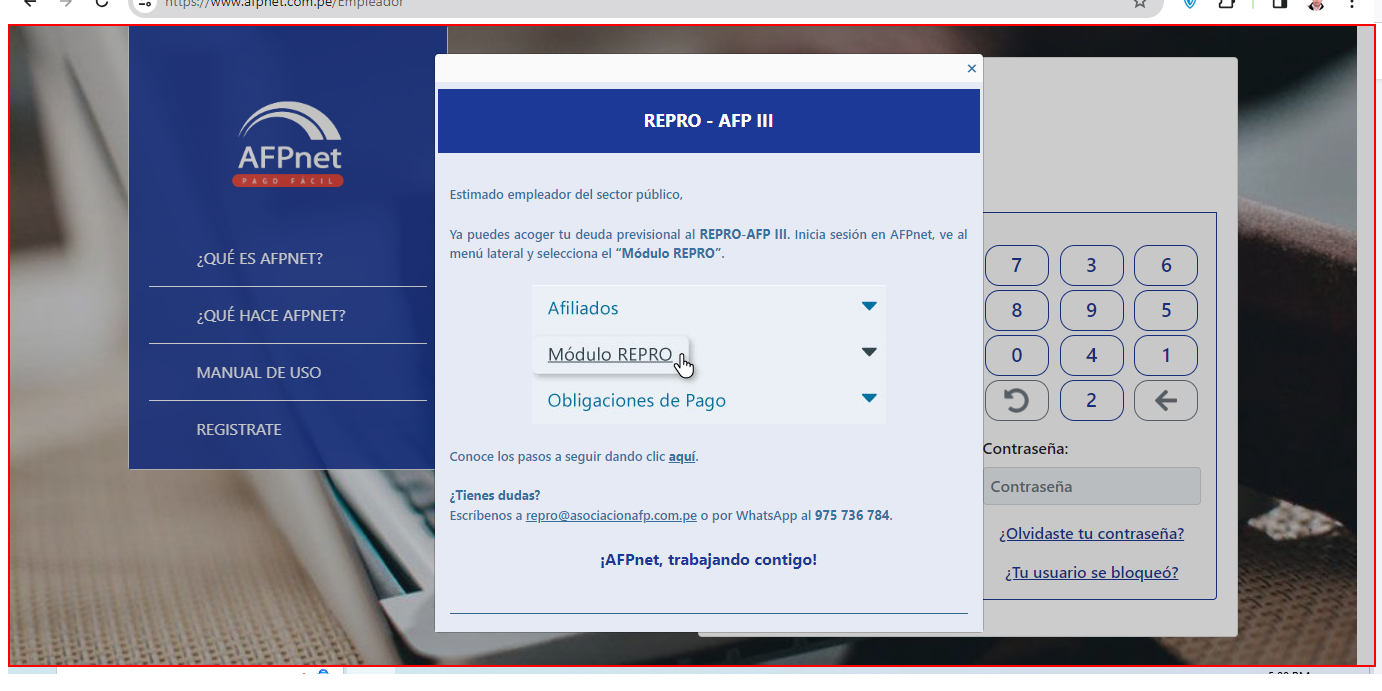
Task: Robotic Enterprise Framework
Workflow: WEB_Open

Step 1: find the element in window 'AFPnet' (chrome.exe)

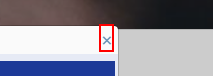
Step 2 [then]: click on the element

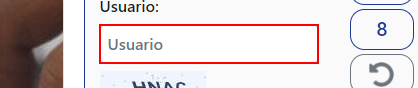
Step 3: type "[in_Config("Usuario_Overall").ToString]" into the text box

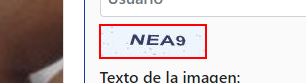
Step 4: click on the image

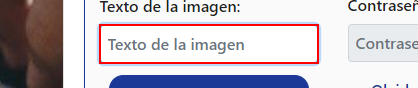
Step 5: click on the text box

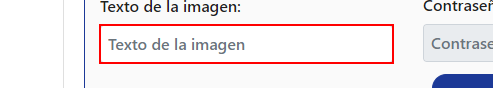
Step 6: type a value into the text box in window 'AFPnet' (chrome.exe)

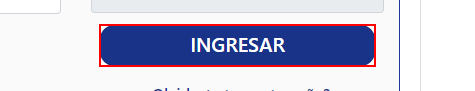
Step 7: click on the button 'btn-ingresar'

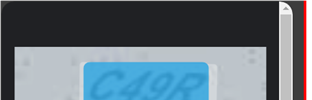
Step 8: CV Screen Scope 'HEADER' on the header in window 'AFPnet' (chrome.exe)

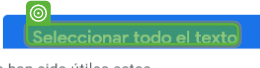
Step 9: CV Click - Text

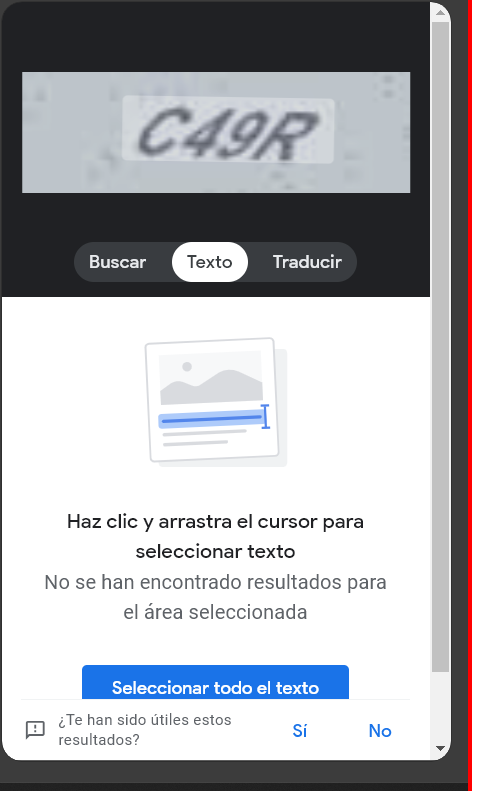
Step 10: Screen CV Click - 'No' (Main)

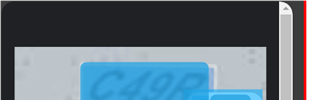
Step 11: CV Screen Scope 'HEADER' on the header

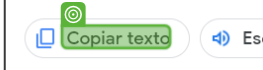
Step 12: CV Click - Text

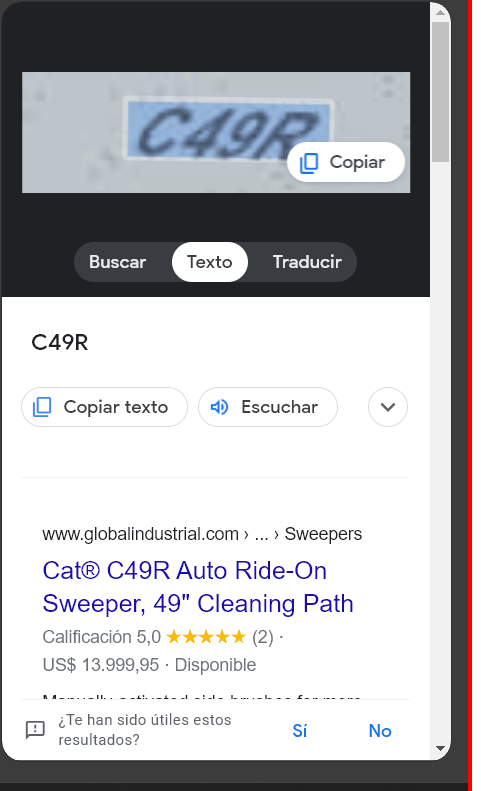
Step 13: Screen CV Click - 'Copiar text (Main)

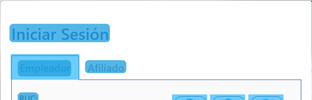
Step 14: CV Screen Scope 'grouping' on the grouping in window 'AFPnet - Google Chrome' (chrome.exe)

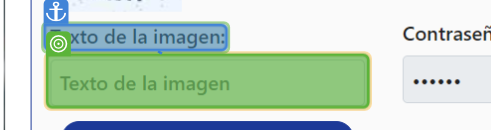
Step 15: CV Click - InputBox

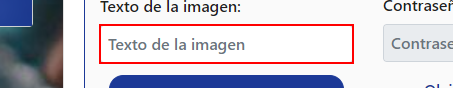
Step 16: type a value into the text box

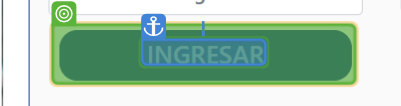
Step 17: CV Click - Button

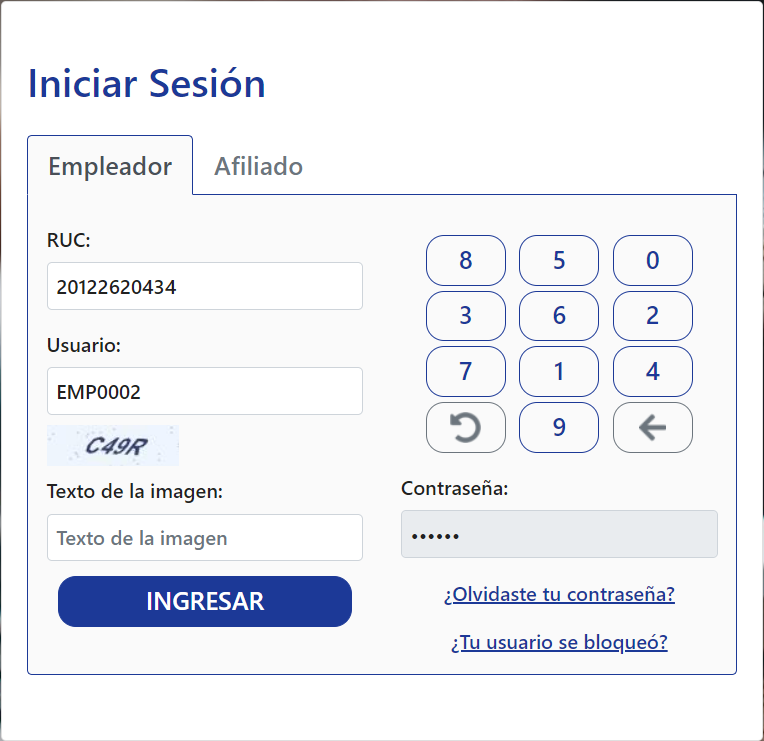
Step 18: Screen CV Click - 'Texto de la (Main)

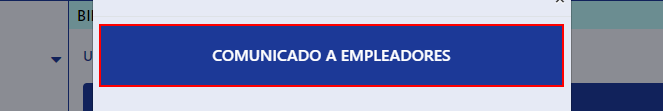
Step 19: find the cell 'COMUNICADO A EMPLEADORES' in window 'AFPnet - Google Chrome' (chrome.exe)

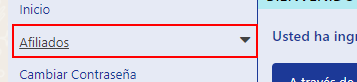
Step 20: click on the link 'Afiliados'

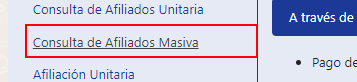
Step 21: click on the link 'Consulta de Afiliados Masiva'